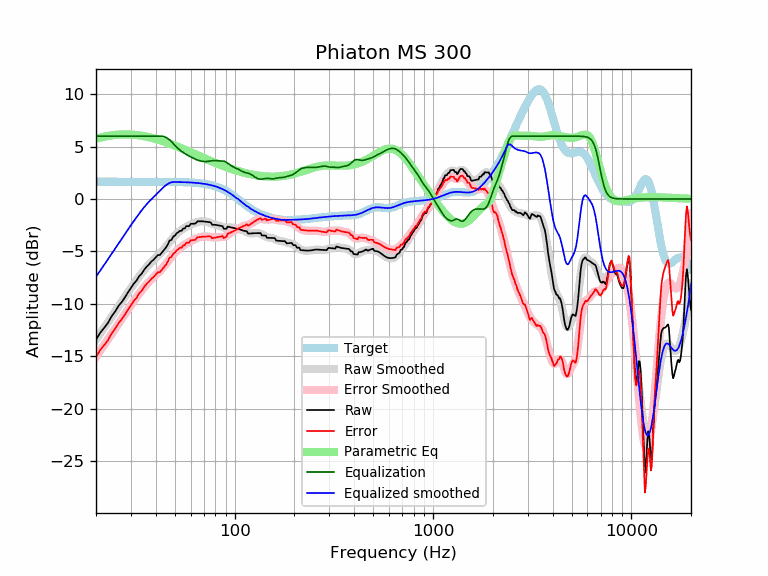

The file beside this chart, header and first rows:
frequency, raw, error, smoothed, error_smoothed, equalization, parametric_eq, equalized_raw, equalized_smoothed, target
20, -13.44, -15.09, -13.41, -15.06, 6.00, 5.75, -7.44, -7.41, 1.65
21, -12.76, -14.41, -12.84, -14.48, 6.00, 5.86, -6.76, -6.84, 1.65
22, -12.29, -13.94, -12.28, -13.93, 6.00, 5.95, -6.29, -6.28, 1.65
23, -11.81, -13.46, -11.74, -13.39, 6.00, 6.02, -5.81, -5.74, 1.65
24, -11.18, -12.83, -11.22, -12.87, 6.00, 6.08, -5.18, -5.22, 1.65
25, -10.73, -12.37, -10.72, -12.37, 6.00, 6.12, -4.73, -4.72, 1.65
26, -10.19, -11.83, -10.24, -11.89, 6.00, 6.15, -4.19, -4.24, 1.65
27, -9.82, -11.46, -9.78, -11.43, 6.00, 6.16, -3.82, -3.78, 1.65
28, -9.38, -11.03, -9.33, -10.98, 6.00, 6.17, -3.38, -3.33, 1.65
29, -8.91, -10.56, -8.91, -10.56, 6.00, 6.17, -2.91, -2.91, 1.65
30, -8.48, -10.13, -8.50, -10.15, 6.00, 6.15, -2.48, -2.50, 1.65
31, -8.08, -9.73, -8.11, -9.76, 6.00, 6.13, -2.08, -2.11, 1.65
32, -7.79, -9.44, -7.74, -9.39, 6.00, 6.11, -1.79, -1.74, 1.65
33, -7.36, -9.01, -7.40, -9.04, 6.00, 6.08, -1.36, -1.40, 1.65
34, -7.12, -8.77, -7.07, -8.72, 6.00, 6.04, -1.12, -1.07, 1.65
35, -6.74, -8.39, -6.77, -8.42, 6.00, 6.00, -0.74, -0.77, 1.65
36, -6.46, -8.11, -6.50, -8.14, 6.00, 5.95, -0.46, -0.50, 1.65
37, -6.24, -7.89, -6.25, -7.89, 6.00, 5.90, -0.24, -0.25, 1.64
38, -5.97, -7.62, -6.02, -7.66, 6.00, 5.85, 0.03, -0.02, 1.64
39, -5.80, -7.44, -5.81, -7.45, 6.00, 5.79, 0.20, 0.19, 1.64
40, -5.57, -7.22, -5.61, -7.25, 6.00, 5.73, 0.43, 0.39, 1.64
41, -5.35, -6.99, -5.42, -7.06, 6.00, 5.67, 0.65, 0.58, 1.64
42, -5.34, -6.98, -5.22, -6.86, 6.00, 5.61, 0.66, 0.78, 1.64
43, -5.11, -6.75, -5.02, -6.66, 6.00, 5.55, 0.89, 0.98, 1.64
44, -4.88, -6.51, -4.80, -6.44, 5.96, 5.49, 1.09, 1.17, 1.64
45, -4.64, -6.28, -4.57, -6.21, 5.89, 5.42, 1.25, 1.32, 1.64
46, -4.35, -5.98, -4.34, -5.97, 5.78, 5.36, 1.43, 1.44, 1.64
47, -3.95, -5.59, -4.10, -5.74, 5.64, 5.29, 1.68, 1.53, 1.63
48, -3.91, -5.54, -3.88, -5.51, 5.48, 5.23, 1.57, 1.60, 1.63
49, -3.59, -5.22, -3.67, -5.30, 5.30, 5.16, 1.71, 1.63, 1.63
50, -3.49, -5.12, -3.48, -5.11, 5.11, 5.09, 1.62, 1.63, 1.63
51, -3.26, -4.89, -3.32, -4.94, 4.94, 5.03, 1.68, 1.62, 1.62
52, -3.16, -4.78, -3.17, -4.79, 4.79, 4.96, 1.63, 1.62, 1.62
53, -3.04, -4.65, -3.05, -4.67, 4.67, 4.90, 1.63, 1.62, 1.62
54, -3.04, -4.65, -2.94, -4.55, 4.55, 4.83, 1.51, 1.61, 1.61
55, -2.81, -4.42, -2.84, -4.45, 4.45, 4.77, 1.63, 1.61, 1.61
56, -2.81, -4.41, -2.75, -4.35, 4.35, 4.71, 1.54, 1.60, 1.60
57, -2.59, -4.18, -2.66, -4.26, 4.26, 4.65, 1.68, 1.60, 1.60
58, -2.59, -4.18, -2.59, -4.18, 4.18, 4.58, 1.59, 1.59, 1.59
59, -2.59, -4.17, -2.51, -4.10, 4.10, 4.52, 1.51, 1.58, 1.58
60, -2.37, -3.94, -2.45, -4.02, 4.02, 4.46, 1.66, 1.58, 1.58
61, -2.36, -3.93, -2.38, -3.95, 3.95, 4.40, 1.59, 1.57, 1.57
62, -2.36, -3.92, -2.33, -3.88, 3.88, 4.34, 1.53, 1.56, 1.56
63, -2.36, -3.91, -2.27, -3.82, 3.82, 4.29, 1.47, 1.55, 1.55
64, -2.26, -3.80, -2.23, -3.77, 3.77, 4.23, 1.51, 1.54, 1.54
65, -2.12, -3.65, -2.19, -3.72, 3.72, 4.17, 1.59, 1.53, 1.53
66, -2.12, -3.64, -2.16, -3.67, 3.67, 4.12, 1.55, 1.51, 1.51
67, -2.12, -3.62, -2.14, -3.64, 3.64, 4.06, 1.52, 1.50, 1.50
68, -2.13, -3.61, -2.12, -3.61, 3.61, 4.01, 1.49, 1.49, 1.49
69, -2.13, -3.60, -2.12, -3.59, 3.59, 3.96, 1.46, 1.47, 1.47
70, -2.14, -3.60, -2.13, -3.58, 3.58, 3.91, 1.44, 1.45, 1.45
71, -2.16, -3.59, -2.14, -3.58, 3.58, 3.86, 1.42, 1.44, 1.44
72, -2.17, -3.59, -2.16, -3.58, 3.58, 3.81, 1.41, 1.42, 1.42
73, -2.19, -3.58, -2.19, -3.59, 3.59, 3.76, 1.40, 1.40, 1.40
74, -2.20, -3.57, -2.23, -3.61, 3.61, 3.71, 1.41, 1.37, 1.37
75, -2.21, -3.56, -2.27, -3.62, 3.62, 3.66, 1.41, 1.35, 1.35
76, -2.28, -3.60, -2.32, -3.64, 3.64, 3.62, 1.36, 1.32, 1.32
77, -2.45, -3.75, -2.36, -3.66, 3.66, 3.57, 1.21, 1.30, 1.30
78, -2.45, -3.72, -2.40, -3.67, 3.67, 3.53, 1.21, 1.27, 1.27
79, -2.46, -3.70, -2.43, -3.67, 3.67, 3.48, 1.21, 1.24, 1.24
... 553 more rows
